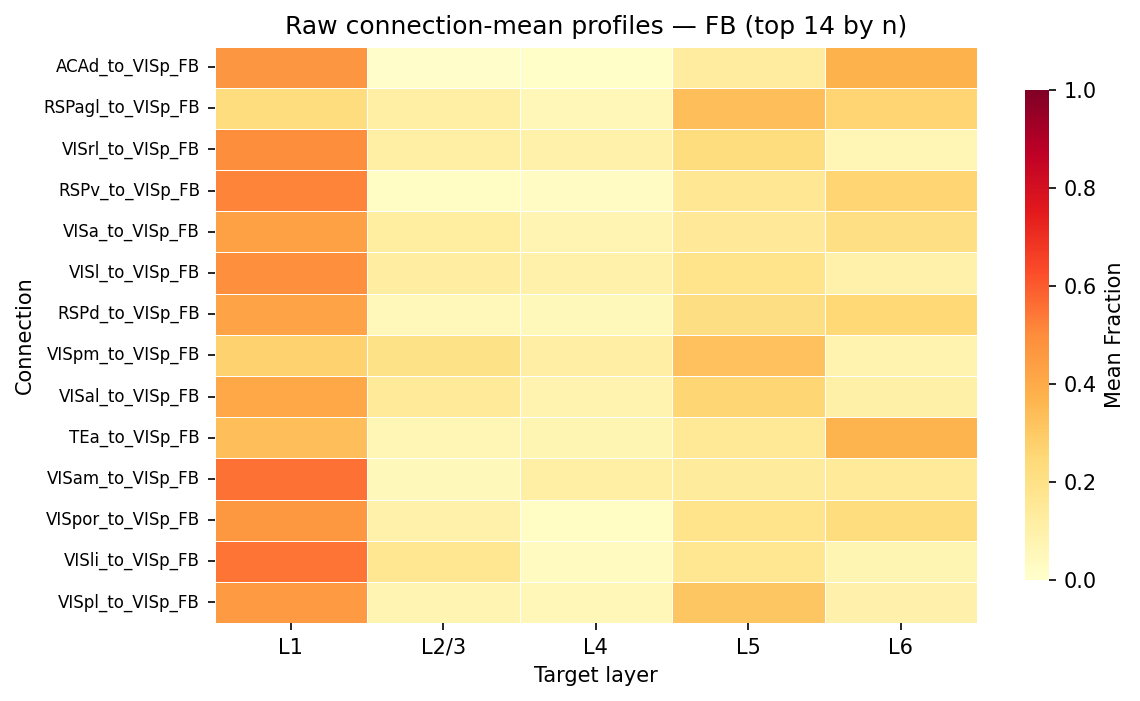

The table this chart was drawn from, first rows:
connection_name, fT1, fT23, fT4, fT5, fT6
ACAd_to_VISp_FB, 0.4696, 0.006912, 0.01253, 0.1323, 0.3786
RSPagl_to_VISp_FB, 0.2285, 0.1145, 0.06038, 0.3344, 0.2623
VISrl_to_VISp_FB, 0.4982, 0.1113, 0.09973, 0.2246, 0.06621
RSPv_to_VISp_FB, 0.5158, 0.02532, 0.02818, 0.1654, 0.2654
VISa_to_VISp_FB, 0.4367, 0.1257, 0.07518, 0.149, 0.2134
VISl_to_VISp_FB, 0.4923, 0.1228, 0.0991, 0.1871, 0.09869
RSPd_to_VISp_FB, 0.4253, 0.05408, 0.05032, 0.2168, 0.2536
VISpm_to_VISp_FB, 0.2708, 0.1974, 0.1209, 0.3276, 0.08327
VISal_to_VISp_FB, 0.4085, 0.1452, 0.08256, 0.2549, 0.1089
TEa_to_VISp_FB, 0.3374, 0.06664, 0.07367, 0.153, 0.3693
VISam_to_VISp_FB, 0.5545, 0.04915, 0.1097, 0.1404, 0.1463
VISpor_to_VISp_FB, 0.4628, 0.1011, 0.0253, 0.1874, 0.2234
VISli_to_VISp_FB, 0.5507, 0.1685, 0.03715, 0.1713, 0.07245
VISpl_to_VISp_FB, 0.4565, 0.07628, 0.06008, 0.3104, 0.09673
